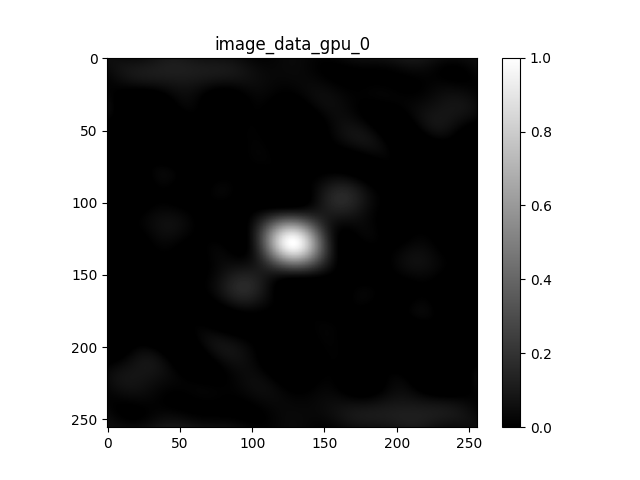

Source data for this figure (header and first rows):
0.0507246, 0.0506397, 0.0503875, 0.0499753, 0.0494155, 0.0487247, 0.0479236, 0.0470369, 0.046092, 0.0451191, 0.04415, 0.0432177, 0.0423555, 0.0415963, 0.0409719, 0.0405121, 0.0402442, 0.0401921, 0.0403761, 0.040812, 0.0415112, 0.0424798, 0.0437186, 0.0452235
0.05048, 0.05103, 0.05141, 0.05163, 0.05168, 0.05159, 0.05137, 0.05104, 0.05062, 0.05014, 0.04962, 0.04911, 0.04862, 0.0482, 0.04787, 0.04766, 0.0476, 0.04771, 0.04802, 0.04854, 0.04929, 0.05027, 0.05148, 0.05294
0.04973, 0.05091, 0.05192, 0.05277, 0.05344, 0.05396, 0.05433, 0.05457, 0.0547, 0.05474, 0.05471, 0.05465, 0.05457, 0.05452, 0.05451, 0.05459, 0.05477, 0.05507, 0.05553, 0.05616, 0.05697, 0.05797, 0.05918, 0.0606
0.04852, 0.05029, 0.05191, 0.05336, 0.05465, 0.05577, 0.05674, 0.05755, 0.05824, 0.05881, 0.05928, 0.05969, 0.06005, 0.06039, 0.06073, 0.06112, 0.06156, 0.06208, 0.06271, 0.06346, 0.06436, 0.06541, 0.06662, 0.06799
0.04686, 0.04919, 0.05138, 0.05341, 0.05528, 0.05698, 0.05853, 0.05991, 0.06114, 0.06224, 0.06322, 0.06411, 0.06491, 0.06565, 0.06637, 0.06707, 0.06779, 0.06855, 0.06937, 0.07027, 0.07126, 0.07236, 0.07358, 0.07493
0.04481, 0.04764, 0.05034, 0.0529, 0.05531, 0.05756, 0.05965, 0.06157, 0.06334, 0.06496, 0.06643, 0.06778, 0.06902, 0.07018, 0.07126, 0.0723, 0.07331, 0.07431, 0.07533, 0.07638, 0.07749, 0.07865, 0.07989, 0.08122
0.04242, 0.04567, 0.04882, 0.05185, 0.05475, 0.0575, 0.06008, 0.06251, 0.06477, 0.06687, 0.06882, 0.07062, 0.07229, 0.07383, 0.07528, 0.07665, 0.07794, 0.07919, 0.08042, 0.08163, 0.08285, 0.08408, 0.08535, 0.08667
0.03974, 0.04334, 0.04687, 0.0503, 0.05361, 0.05679, 0.05982, 0.06269, 0.0654, 0.06794, 0.07031, 0.07253, 0.0746, 0.07652, 0.07831, 0.07998, 0.08156, 0.08305, 0.08447, 0.08584, 0.08718, 0.08849, 0.08979, 0.0911
0.03685, 0.04072, 0.04453, 0.04828, 0.05193, 0.05546, 0.05886, 0.06211, 0.0652, 0.06812, 0.07088, 0.07346, 0.07588, 0.07814, 0.08024, 0.08221, 0.08404, 0.08575, 0.08736, 0.08888, 0.09033, 0.09172, 0.09306, 0.09436
0.03383, 0.03786, 0.04188, 0.04584, 0.04974, 0.05354, 0.05722, 0.06077, 0.06417, 0.06741, 0.07048, 0.07338, 0.0761, 0.07864, 0.08102, 0.08323, 0.08529, 0.0872, 0.08898, 0.09064, 0.09219, 0.09364, 0.09502, 0.09633
0.03076, 0.03486, 0.03896, 0.04306, 0.0471, 0.05108, 0.05496, 0.05872, 0.06234, 0.06582, 0.06913, 0.07226, 0.07522, 0.07799, 0.08059, 0.083, 0.08525, 0.08732, 0.08924, 0.09101, 0.09265, 0.09417, 0.09558, 0.09689
0.02771, 0.03177, 0.03588, 0.03999, 0.04409, 0.04814, 0.05211, 0.05599, 0.05975, 0.06337, 0.06683, 0.07013, 0.07325, 0.07618, 0.07893, 0.0815, 0.08388, 0.08607, 0.0881, 0.08996, 0.09166, 0.09322, 0.09465, 0.09597
0.02476, 0.0287, 0.0327, 0.03673, 0.04077, 0.04479, 0.04876, 0.05265, 0.05644, 0.06011, 0.06364, 0.06701, 0.07021, 0.07323, 0.07607, 0.07872, 0.08117, 0.08344, 0.08553, 0.08744, 0.08919, 0.09077, 0.09221, 0.09352
0.022, 0.02571, 0.0295, 0.03335, 0.03724, 0.04112, 0.04498, 0.04878, 0.0525, 0.05612, 0.05961, 0.06296, 0.06616, 0.06918, 0.07203, 0.07469, 0.07717, 0.07945, 0.08156, 0.08348, 0.08523, 0.08681, 0.08825, 0.08954
0.01949, 0.02288, 0.02637, 0.02994, 0.03356, 0.03721, 0.04085, 0.04446, 0.04801, 0.05147, 0.05483, 0.05807, 0.06117, 0.06411, 0.06688, 0.06948, 0.07191, 0.07415, 0.07622, 0.07811, 0.07983, 0.08138, 0.08279, 0.08406
0.0173, 0.02028, 0.02338, 0.02658, 0.02985, 0.03316, 0.03648, 0.03979, 0.04306, 0.04628, 0.0494, 0.05243, 0.05533, 0.0581, 0.06072, 0.06318, 0.06549, 0.06762, 0.06959, 0.0714, 0.07305, 0.07455, 0.07591, 0.07714
0.01548, 0.01798, 0.02061, 0.02335, 0.02617, 0.02905, 0.03196, 0.03488, 0.03778, 0.04064, 0.04344, 0.04615, 0.04877, 0.05128, 0.05366, 0.0559, 0.05801, 0.05997, 0.06179, 0.06346, 0.065, 0.0664, 0.06769, 0.06886
0.01407, 0.01603, 0.01812, 0.02032, 0.02262, 0.02498, 0.02739, 0.02982, 0.03226, 0.03467, 0.03705, 0.03937, 0.04161, 0.04377, 0.04583, 0.04778, 0.04962, 0.05134, 0.05294, 0.05443, 0.05581, 0.05708, 0.05826, 0.05936
0.01311, 0.01447, 0.01596, 0.01757, 0.01926, 0.02104, 0.02287, 0.02474, 0.02662, 0.02851, 0.03038, 0.03221, 0.034, 0.03572, 0.03738, 0.03896, 0.04046, 0.04188, 0.04321, 0.04446, 0.04563, 0.04674, 0.04778, 0.04878
0.01262, 0.01334, 0.01419, 0.01514, 0.01618, 0.0173, 0.01849, 0.01972, 0.02098, 0.02226, 0.02355, 0.02482, 0.02607, 0.02729, 0.02847, 0.02961, 0.03071, 0.03176, 0.03276, 0.03372, 0.03465, 0.03555, 0.03643, 0.0373
0.01259, 0.01265, 0.01282, 0.01308, 0.01343, 0.01385, 0.01433, 0.01487, 0.01545, 0.01606, 0.01669, 0.01734, 0.01799, 0.01864, 0.01928, 0.01992, 0.02054, 0.02117, 0.02179, 0.02241, 0.02305, 0.0237, 0.02439, 0.02512
0.01302, 0.01241, 0.01188, 0.01143, 0.01105, 0.01073, 0.01048, 0.01028, 0.01013, 0.01002, 0.009947, 0.009908, 0.009899, 0.009918, 0.009965, 0.01004, 0.01015, 0.0103, 0.01049, 0.01074, 0.01104, 0.01142, 0.01188, 0.01243
0.01388, 0.0126, 0.01137, 0.01019, 0.00907, 0.008, 0.006983, 0.006018, 0.005103, 0.004238, 0.003423, 0.002659, 0.001948, 0.001294, 0.0006998, 0.0001727, -0.0002804, -0.0006509, -0.0009289, -0.001104, -0.001164, -0.001096, -0.0008896, -0.0005309
0.01514, 0.0132, 0.01128, 0.00938, 0.007515, 0.005686, 0.003897, 0.002152, 0.0004562, -0.001186, -0.002768, -0.004284, -0.005726, -0.007086, -0.008354, -0.009519, -0.01057, -0.01149, -0.01227, -0.0129, -0.01335, -0.01363, -0.0137, -0.01356
0.01674, 0.01416, 0.01157, 0.008973, 0.006382, 0.003804, 0.00125, -0.001271, -0.003749, -0.006173, -0.008532, -0.01081, -0.013, -0.01508, -0.01704, -0.01887, -0.02054, -0.02204, -0.02335, -0.02445, -0.02533, -0.02596, -0.02633, -0.02643
0.01861, 0.01543, 0.01221, 0.008945, 0.005656, 0.002356, -0.0009419, -0.004222, -0.007467, -0.01066, -0.01379, -0.01683, -0.01977, -0.02257, -0.02524, -0.02773, -0.03003, -0.03212, -0.03397, -0.03556, -0.03688, -0.03789, -0.03859, -0.03895
0.02067, 0.01695, 0.01314, 0.009253, 0.005308, 0.001324, -0.002681, -0.006685, -0.01067, -0.01461, -0.01848, -0.02227, -0.02593, -0.02945, -0.03281, -0.03596, -0.0389, -0.04158, -0.04398, -0.04607, -0.04783, -0.04924, -0.05027, -0.05091
0.02285, 0.01864, 0.01429, 0.009839, 0.005292, 0.0006766, -0.003985, -0.008667, -0.01334, -0.01799, -0.02257, -0.02706, -0.03143, -0.03564, -0.03966, -0.04347, -0.04701, -0.05028, -0.05322, -0.05581, -0.05803, -0.05983, -0.06121, -0.06214
0.02505, 0.0204, 0.01559, 0.01063, 0.005551, 0.0003681, -0.004887, -0.01019, -0.0155, -0.02079, -0.02603, -0.03118, -0.0362, -0.04106, -0.04572, -0.05014, -0.05428, -0.05811, -0.06158, -0.06466, -0.06732, -0.06953, -0.07125, -0.07248
0.02716, 0.02216, 0.01695, 0.01156, 0.006017, 0.0003391, -0.005438, -0.01128, -0.01716, -0.02303, -0.02886, -0.03461, -0.04023, -0.04569, -0.05094, -0.05593, -0.06062, -0.06498, -0.06895, -0.07251, -0.0756, -0.0782, -0.08028, -0.08181
0.0291, 0.02381, 0.01829, 0.01254, 0.00661, 0.0005196, -0.005697, -0.012, -0.01837, -0.02474, -0.03109, -0.03736, -0.04351, -0.0495, -0.05527, -0.06079, -0.06599, -0.07083, -0.07528, -0.07927, -0.08278, -0.08576, -0.08818, -0.09002
0.03077, 0.02526, 0.01949, 0.01348, 0.007246, 0.0008308, -0.005736, -0.01242, -0.01917, -0.02596, -0.03274, -0.03945, -0.04606, -0.0525, -0.05873, -0.0647, -0.07035, -0.07564, -0.08051, -0.08491, -0.0888, -0.09215, -0.0949, -0.09704
0.03206, 0.02642, 0.02048, 0.01428, 0.007838, 0.001188, -0.005635, -0.0126, -0.01965, -0.02676, -0.03387, -0.04093, -0.0479, -0.05472, -0.06133, -0.06768, -0.07372, -0.07938, -0.08463, -0.0894, -0.09364, -0.09732, -0.1004, -0.1028
0.0329, 0.02718, 0.02116, 0.01486, 0.008294, 0.001504, -0.005479, -0.01262, -0.01987, -0.0272, -0.03455, -0.04187, -0.0491, -0.0562, -0.06311, -0.06977, -0.07611, -0.08209, -0.08765, -0.09274, -0.0973, -0.1013, -0.1047, -0.1074
0.03319, 0.02748, 0.02145, 0.01512, 0.008528, 0.001692, -0.005355, -0.01257, -0.01993, -0.02737, -0.03485, -0.04232, -0.04973, -0.05702, -0.06413, -0.071, -0.07758, -0.08381, -0.08962, -0.09497, -0.0998, -0.1041, -0.1077, -0.1107
0.03287, 0.02723, 0.02126, 0.015, 0.008457, 0.001666, -0.005347, -0.01255, -0.01989, -0.02735, -0.03486, -0.04238, -0.04986, -0.05723, -0.06445, -0.07146, -0.07819, -0.08459, -0.09059, -0.09615, -0.1012, -0.1057, -0.1096, -0.1128
0.03189, 0.02637, 0.02054, 0.01441, 0.008007, 0.001348, -0.005537, -0.01262, -0.01986, -0.02722, -0.03466, -0.04213, -0.04958, -0.05695, -0.06419, -0.07123, -0.07803, -0.08452, -0.09065, -0.09635, -0.1016, -0.1063, -0.1104, -0.1139
0.03021, 0.02487, 0.01923, 0.01331, 0.007113, 0.0006704, -0.006001, -0.01287, -0.01991, -0.02709, -0.03436, -0.04167, -0.04899, -0.05625, -0.06341, -0.07042, -0.0772, -0.08371, -0.08988, -0.09567, -0.101, -0.1059, -0.1101, -0.1139
0.02779, 0.02268, 0.01729, 0.01163, 0.005725, -0.0004261, -0.006801, -0.01338, -0.02013, -0.02702, -0.03402, -0.04109, -0.04818, -0.05525, -0.06224, -0.06911, -0.0758, -0.08225, -0.08841, -0.09422, -0.09963, -0.1046, -0.109, -0.1129
0.02465, 0.0198, 0.0147, 0.009373, 0.003807, -0.001985, -0.007991, -0.01419, -0.02057, -0.0271, -0.03374, -0.04048, -0.04725, -0.05404, -0.06078, -0.06743, -0.07395, -0.08027, -0.08634, -0.09212, -0.09754, -0.1025, -0.1071, -0.1112
0.02078, 0.01623, 0.01147, 0.006509, 0.001339, -0.004035, -0.009607, -0.01537, -0.0213, -0.02738, -0.03359, -0.03991, -0.0463, -0.05272, -0.05913, -0.06549, -0.07176, -0.07788, -0.0838, -0.08948, -0.09487, -0.0999, -0.1045, -0.1087
0.01622, 0.012, 0.007607, 0.003051, -0.00168, -0.006587, -0.01167, -0.01693, -0.02235, -0.02793, -0.03364, -0.03947, -0.04539, -0.05137, -0.05738, -0.06338, -0.06934, -0.0752, -0.08092, -0.08645, -0.09175, -0.09676, -0.1014, -0.1057
0.01103, 0.007143, 0.003146, -0.0009762, -0.005233, -0.009635, -0.01419, -0.01889, -0.02376, -0.02877, -0.03392, -0.0392, -0.0446, -0.05008, -0.05563, -0.06121, -0.06679, -0.07234, -0.0778, -0.08313, -0.0883, -0.09325, -0.09794, -0.1023
0.005267, 0.001733, -0.001859, -0.005527, -0.009287, -0.01315, -0.01714, -0.02126, -0.02553, -0.02993, -0.03448, -0.03917, -0.04399, -0.04892, -0.05396, -0.05907, -0.06423, -0.0694, -0.07456, -0.07965, -0.08465, -0.0895, -0.09417, -0.0986
-0.0009787, -0.004156, -0.007336, -0.01054, -0.01379, -0.0171, -0.02051, -0.02402, -0.02765, -0.03142, -0.03533, -0.03939, -0.04359, -0.04794, -0.05242, -0.05702, -0.06172, -0.06648, -0.07129, -0.07611, -0.08091, -0.08563, -0.09024, -0.09469
-0.007609, -0.01043, -0.0132, -0.01593, -0.01867, -0.02142, -0.02423, -0.02712, -0.03011, -0.03322, -0.03647, -0.03988, -0.04345, -0.04718, -0.05108, -0.05514, -0.05934, -0.06367, -0.0681, -0.07261, -0.07717, -0.08173, -0.08626, -0.09071
-0.01451, -0.01699, -0.01935, -0.02162, -0.02384, -0.02604, -0.02826, -0.03052, -0.03286, -0.03531, -0.0379, -0.04064, -0.04356, -0.04666, -0.04996, -0.05346, -0.05714, -0.06101, -0.06505, -0.06923, -0.07352, -0.07789, -0.08232, -0.08674
-0.02156, -0.0237, -0.02567, -0.02749, -0.02921, -0.03087, -0.0325, -0.03415, -0.03586, -0.03765, -0.03957, -0.04166, -0.04392, -0.04639, -0.04909, -0.05201, -0.05518, -0.05857, -0.06219, -0.06602, -0.07003, -0.0742, -0.07849, -0.08287
-0.02864, -0.03045, -0.03204, -0.03344, -0.03468, -0.03581, -0.03688, -0.03794, -0.03902, -0.04018, -0.04146, -0.04289, -0.04452, -0.04637, -0.04846, -0.05082, -0.05346, -0.05638, -0.05957, -0.06304, -0.06676, -0.0707, -0.07485, -0.07915
-0.0356, -0.03711, -0.03835, -0.03934, -0.04013, -0.04077, -0.0413, -0.04179, -0.04229, -0.04284, -0.0435, -0.04431, -0.04532, -0.04656, -0.04807, -0.04988, -0.052, -0.05444, -0.05722, -0.06032, -0.06373, -0.06744, -0.07142, -0.07563
-0.04231, -0.04355, -0.04445, -0.04507, -0.04544, -0.04562, -0.04566, -0.04562, -0.04557, -0.04555, -0.04562, -0.04585, -0.04627, -0.04694, -0.04789, -0.04917, -0.05079, -0.05277, -0.05513, -0.05787, -0.06098, -0.06444, -0.06824, -0.07233
-0.04866, -0.04963, -0.05024, -0.05051, -0.0505, -0.05026, -0.04985, -0.04933, -0.04877, -0.04823, -0.04777, -0.04745, -0.04733, -0.04746, -0.0479, -0.04867, -0.04981, -0.05135, -0.05331, -0.05569, -0.05849, -0.06171, -0.06531, -0.06928
-0.0545, -0.05525, -0.05558, -0.05555, -0.0552, -0.05458, -0.05377, -0.05283, -0.05182, -0.0508, -0.04986, -0.04905, -0.04844, -0.04808, -0.04803, -0.04834, -0.04904, -0.05016, -0.05174, -0.05378, -0.05628, -0.05923, -0.06264, -0.06646
-0.05974, -0.06027, -0.06037, -0.06007, -0.05942, -0.05849, -0.05733, -0.05601, -0.05461, -0.05319, -0.05182, -0.05057, -0.04952, -0.04873, -0.04825, -0.04813, -0.04843, -0.04917, -0.05039, -0.05209, -0.0543, -0.05701, -0.0602, -0.06386
-0.06426, -0.06461, -0.0645, -0.06398, -0.06309, -0.06188, -0.06043, -0.05881, -0.05707, -0.0553, -0.05357, -0.05196, -0.05053, -0.04936, -0.0485, -0.04801, -0.04794, -0.04833, -0.04922, -0.05062, -0.05254, -0.055, -0.05797, -0.06145
-0.06798, -0.06818, -0.0679, -0.0672, -0.0661, -0.06469, -0.063, -0.06113, -0.05913, -0.05708, -0.05506, -0.05315, -0.05141, -0.04991, -0.04873, -0.04792, -0.04753, -0.04761, -0.04819, -0.04931, -0.05096, -0.05317, -0.05593, -0.05921
-0.07084, -0.07091, -0.0705, -0.06965, -0.06841, -0.06683, -0.06498, -0.06292, -0.06073, -0.05847, -0.05623, -0.05407, -0.05209, -0.05034, -0.04889, -0.04781, -0.04715, -0.04696, -0.04727, -0.04812, -0.04952, -0.05149, -0.05402, -0.0571
-0.07279, -0.07276, -0.07225, -0.0713, -0.06996, -0.06828, -0.06631, -0.06414, -0.06181, -0.05941, -0.05702, -0.0547, -0.05253, -0.05059, -0.04894, -0.04764, -0.04676, -0.04633, -0.04641, -0.04702, -0.04818, -0.04991, -0.05221, -0.05507
-0.07381, -0.07369, -0.07312, -0.07211, -0.07072, -0.06899, -0.06698, -0.06474, -0.06236, -0.05989, -0.05741, -0.05499, -0.05271, -0.05064, -0.04884, -0.04738, -0.04632, -0.0457, -0.04558, -0.04597, -0.04691, -0.04841, -0.05047, -0.05309
-0.07388, -0.07371, -0.07311, -0.07209, -0.07069, -0.06897, -0.06696, -0.06473, -0.06235, -0.05987, -0.05737, -0.05492, -0.0526, -0.05045, -0.04857, -0.047, -0.04581, -0.04504, -0.04473, -0.04493, -0.04566, -0.04693, -0.04876, -0.05113
-0.07303, -0.07284, -0.07224, -0.07124, -0.06989, -0.06822, -0.06628, -0.06412, -0.06179, -0.05937, -0.05692, -0.0545, -0.05218, -0.05003, -0.04811, -0.04648, -0.0452, -0.04431, -0.04386, -0.04389, -0.04442, -0.04547, -0.04705, -0.04916
... 195 more rows
